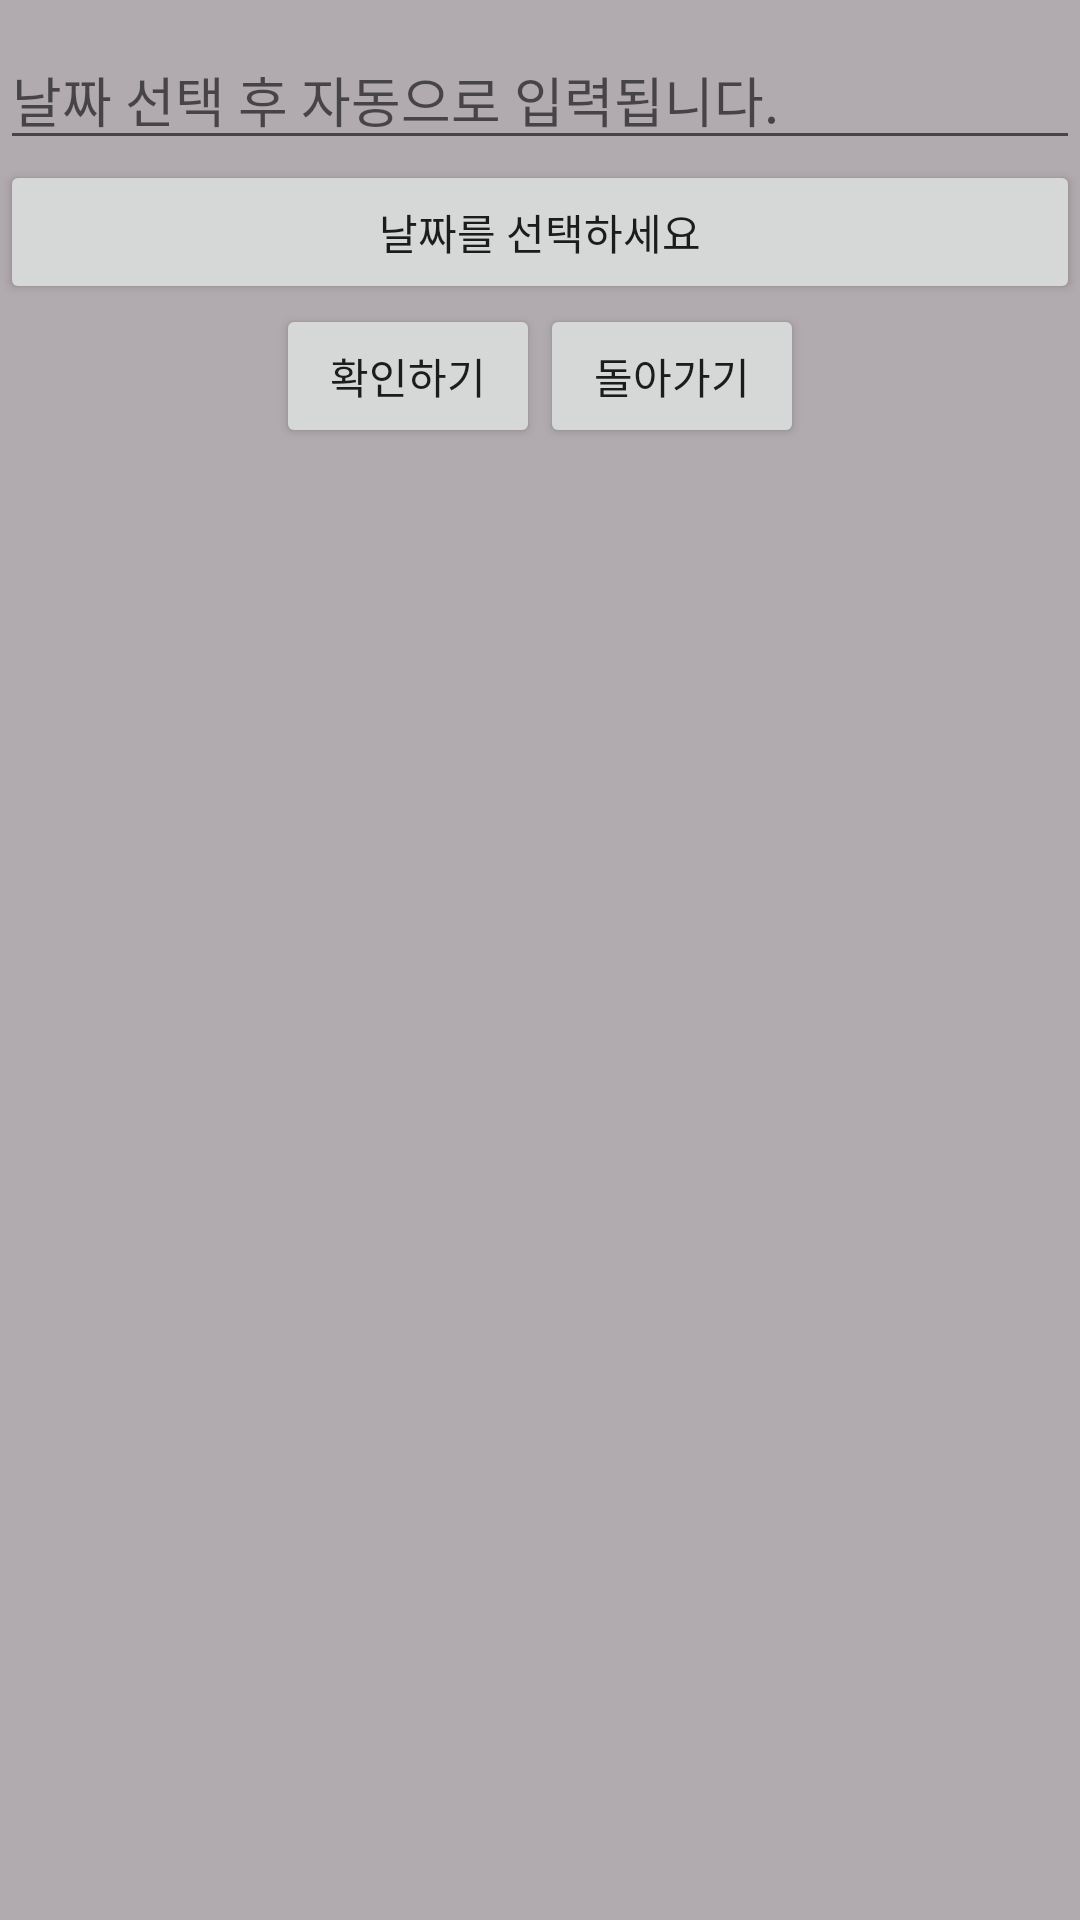

The Android layout XML behind this screen, and the referenced resources:
<!-- AndroidManifest.xml: application theme Theme.20273010 -->
<!-- res/layout/activity_main.xml -->
<?xml version="1.0" encoding="utf-8"?>
<LinearLayout xmlns:android="http://schemas.android.com/apk/res/android"
    xmlns:tools="http://schemas.android.com/tools"
    android:layout_width="match_parent"
    android:layout_height="match_parent"
    android:background="#B1ABB0"
    android:orientation="vertical"
    tools:context=".MainActivity">

    <EditText
        android:id="@+id/xeditText"
        android:layout_width="match_parent"
        android:layout_height="wrap_content"
        android:layout_marginTop="10dp"
        android:hint="날짜 선택 후 자동으로 입력됩니다." />

    <Button
        android:id="@+id/dateButton"
        android:layout_width="match_parent"
        android:layout_height="wrap_content"
        android:text="날짜를 선택하세요" />

    <LinearLayout
        android:layout_width="wrap_content"
        android:layout_height="wrap_content"
        android:layout_gravity="center"
        android:orientation="horizontal">

        <Button
            android:id="@+id/xbutton"
            android:layout_width="match_parent"
            android:layout_height="wrap_content"
            android:text="확인하기" />

        <Button
            android:id="@+id/backButton"
            android:layout_width="match_parent"
            android:layout_height="wrap_content"
            android:text="돌아가기" />

    </LinearLayout>


    <androidx.recyclerview.widget.RecyclerView
        android:id="@+id/recyclerView"
        android:layout_width="match_parent"
        android:layout_height="579dp"
        android:layout_marginBottom="10dp"
        android:background="@drawable/movie1" />


</LinearLayout>
<!-- resources referenced by this layout -->
<resources>
  <style name="Theme.20273010" parent="Theme.AppCompat.Light">
          
          <item name="colorPrimary">@color/purple_500</item>
          <item name="colorPrimaryVariant">@color/purple_700</item>
          <item name="colorOnPrimary">@color/white</item>
          
          <item name="colorSecondary">@color/teal_200</item>
          <item name="colorSecondaryVariant">@color/teal_700</item>
          <item name="colorOnSecondary">@color/black</item>
          
          <item name="android:statusBarColor" tools:targetApi="l">?attr/colorPrimaryVariant</item>
          
      </style>
  <!-- not gathered from this repository: default colours our renderer supplied (Android Studio template values) -->
  <color name="purple_500">#FF6200EE</color>
  <color name="purple_700">#FF3700B3</color>
  <color name="teal_200">#FF03DAC5</color>
  <color name="teal_700">#FF018786</color>
  <color name="black">#FF000000</color>
  <color name="white">#FFFFFFFF</color>
</resources>
